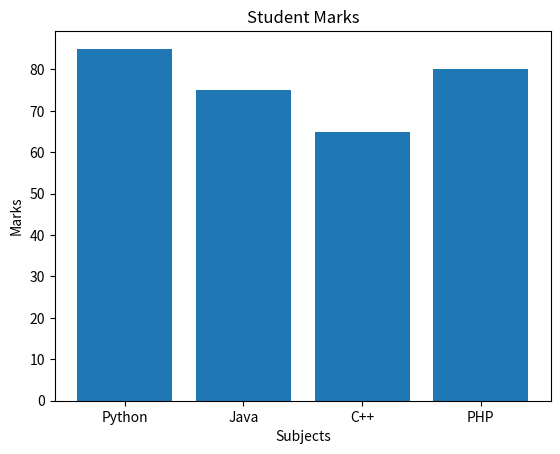

Here is the Python script that generated this plot:
import matplotlib.pyplot as plt

subjects = ["Python", "Java", "C++", "PHP"]
marks = [85, 75, 65, 80]

plt.bar(subjects, marks)
#plt.barh(subjects, marks)

plt.title("Student Marks")
plt.xlabel("Subjects")
plt.ylabel("Marks")

plt.show()
